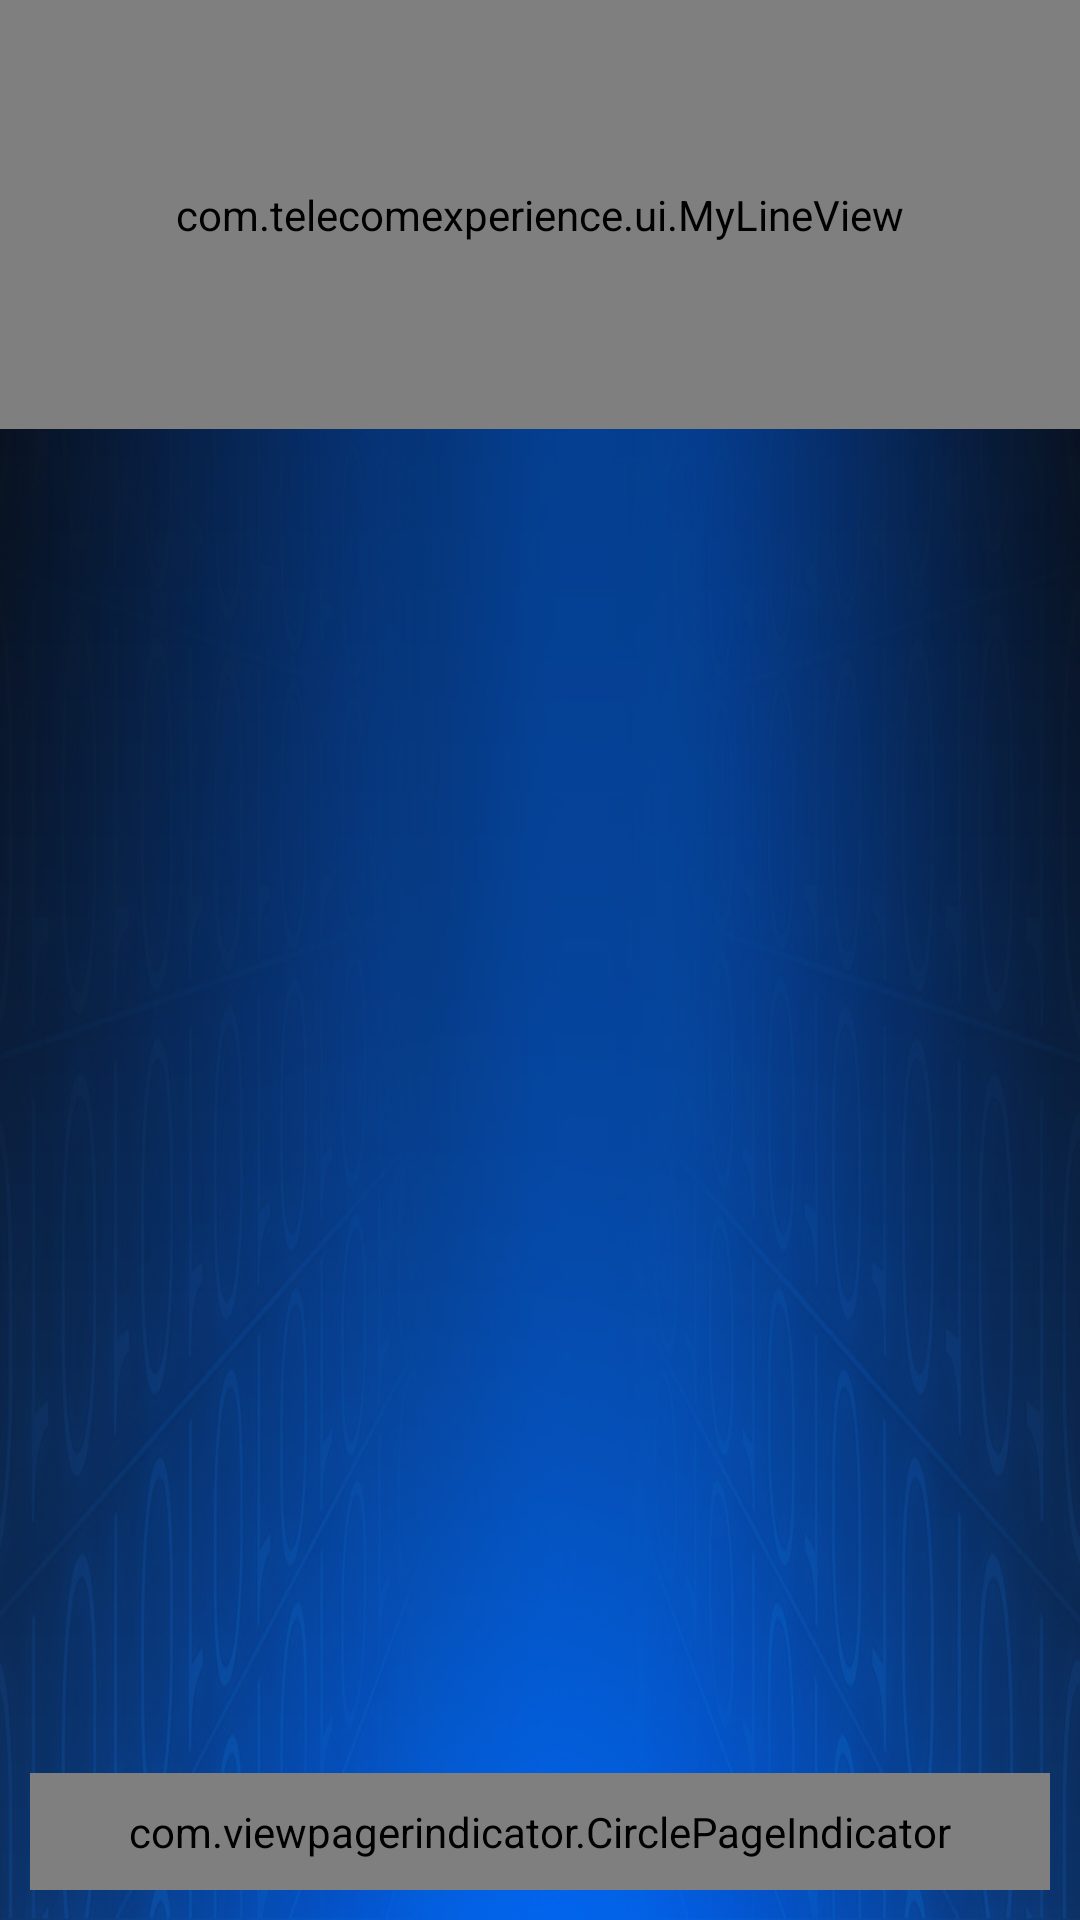

This screen was rendered from an Android layout file. Write that file and the resources it references.
<!-- AndroidManifest.xml: application theme AppTheme -->
<!-- res/layout/activity_main.xml -->
<RelativeLayout xmlns:android="http://schemas.android.com/apk/res/android"
    android:layout_width="match_parent"
    android:layout_height="wrap_content"
    android:background="@drawable/activity_bg">

    <include layout="@layout/header_layout" android:id="@+id/header_layout"/>
	
    <LinearLayout
        android:layout_width="fill_parent"
        android:layout_height="fill_parent"
        android:layout_below="@+id/header_layout"
        android:orientation="vertical"
        android:padding="10dip" >
		
		<LinearLayout 
		    android:layout_width="fill_parent"
		    android:orientation="vertical"
		    android:id="@+id/layout_search"
		    android:visibility="gone"
		    android:layout_height="wrap_content" >
		    <RelativeLayout 
		        android:layout_width="fill_parent"
		        android:background="@drawable/edit_bg"
		    	android:layout_height="wrap_content">
		    	<EditText 
		    	    android:id="@+id/edit_search"
		    	    android:layout_width="fill_parent"
		    	    android:layout_toLeftOf="@+id/search"
		    	    style="@style/title_btn"
		    	    android:paddingLeft="40dip"
		    	    android:singleLine="true"
		    	    android:maxLength="70"
		    	    android:paddingRight="40dip"
		    	    android:hint="输入你想要的游戏或应用"
		    	    android:layout_centerVertical="true"		    	    
		    		android:layout_height="wrap_content" />
		    	<ImageButton 
		    	    android:id="@+id/btn_search"
		    	    android:background="@drawable/btn_search_bg"
		    	    android:layout_alignParentRight="true"
		    	    android:layout_width="wrap_content"
		    		android:layout_height="wrap_content"/>    
		    </RelativeLayout>
		    <TextView
		        android:text="热门搜索："
		        style="@style/title_btn"		        
		        android:layout_marginBottom="5dip"
		        android:layout_marginLeft="10dip"
		        android:layout_width="fill_parent"
		    	android:layout_height="wrap_content" />
		</LinearLayout>
        <android.support.v4.view.ViewPager
            android:id="@+id/pager"
            android:layout_width="fill_parent"
            android:layout_gravity="center_vertical"
            android:layout_height="0dp"
            android:layout_weight="1" />

        <com.viewpagerindicator.CirclePageIndicator
            android:id="@+id/indicator"
            android:layout_width="fill_parent"
            android:layout_height="wrap_content"
            android:padding="10dip" />
    </LinearLayout>

</RelativeLayout>
<!-- res/layout/header_layout.xml (included above) -->
<?xml version="1.0" encoding="utf-8"?>
<RelativeLayout xmlns:android="http://schemas.android.com/apk/res/android"
    android:id="@+id/header_layout"
    android:layout_width="fill_parent"
    android:layout_height="wrap_content" >

    <LinearLayout
        android:id="@+id/header_layout_left"
        android:layout_width="wrap_content"
        android:layout_height="wrap_content"
        android:layout_alignParentLeft="true"
        android:orientation="horizontal"
        >

        <ImageButton
            android:id="@+id/header_img_wifi"
            android:layout_marginTop="5dip"
            android:layout_width="wrap_content"
            android:layout_height="wrap_content"
            android:layout_marginRight="10dip"
            android:background="@drawable/bt_wifi_bg" />

        <ImageView
            android:layout_marginTop="15dip"
            android:id="@+id/header_img_left_logo"
            android:layout_width="wrap_content"
            android:layout_height="wrap_content"
            android:background="@drawable/header_left_bg" />
    </LinearLayout>

    <Button
        android:id="@+id/text_title"
        style="@style/title_btn"
        android:layout_width="wrap_content"
        android:layout_height="wrap_content"
        android:layout_marginBottom="30dip"
        android:layout_marginLeft="10dip"
        android:layout_below="@+id/header_layout_left"
        android:background="@drawable/title_bg"
        android:text="应用  Software" />

    <LinearLayout
        android:id="@+id/header_layout_center"
        android:layout_width="wrap_content"
        android:layout_height="wrap_content"
        android:layout_toLeftOf="@+id/header_layout_right"
        android:layout_toRightOf="@+id/header_layout_left"
        android:orientation="horizontal"
        android:paddingBottom="10dip"
        android:paddingTop="10dip" >

        <RelativeLayout
            android:id="@+id/header_layout_home"
            android:layout_width="wrap_content"
            android:layout_height="wrap_content"
            android:layout_weight="1"
            android:layout_marginRight="10dip" >

            <Button
                android:id="@+id/btn_item_one"
                style="@style/header_title_btn"
                android:layout_width="wrap_content"
                android:layout_height="wrap_content"
                android:layout_centerInParent="true"
                android:layout_margin="3dip"
                android:drawableTop="@drawable/bt_home_bg"
                android:gravity="center_horizontal"
                android:text="主页 Home" />
        </RelativeLayout>

        <RelativeLayout
            android:layout_width="wrap_content"
             android:layout_weight="1"
            android:layout_height="wrap_content"
            android:layout_marginRight="10dip" >

            <Button
                android:id="@+id/btn_item_two"
                style="@style/header_title_btn"
                android:layout_width="wrap_content"
                android:layout_height="wrap_content"
                android:layout_centerInParent="true"
                android:layout_margin="3dip"
                android:drawableTop="@drawable/bt_app_bg"
                android:gravity="center_horizontal"
                android:text="应用 Software" />
        </RelativeLayout>

        <RelativeLayout
             android:layout_weight="1"
            android:layout_width="wrap_content"
            android:layout_height="wrap_content"
            android:layout_marginRight="10dip" >

            <Button
                android:id="@+id/btn_item_three"
                style="@style/header_title_btn"
                android:layout_width="wrap_content"
                android:layout_height="wrap_content"
                android:layout_centerInParent="true"
                android:layout_margin="3dip"
                android:drawableTop="@drawable/bt_game_bg"
                android:gravity="center_horizontal"
                android:text="游戏 Game" />
        </RelativeLayout>

        <RelativeLayout
            android:id="@+id/header_layout_search"
            android:layout_width="wrap_content"
             android:layout_weight="1"
            android:layout_height="wrap_content" >

            <Button
                android:id="@+id/btn_item_four"
                style="@style/header_title_btn"
                android:layout_width="wrap_content"
                android:layout_height="wrap_content"
                android:layout_centerInParent="true"
                android:layout_margin="3dip"
                android:drawableTop="@drawable/bt_search_bg"
                android:gravity="center_horizontal"
                android:text="搜索 Search" />
        </RelativeLayout>
    </LinearLayout>

    <LinearLayout
        android:id="@+id/header_layout_right"
        android:layout_width="wrap_content"
        android:layout_height="wrap_content"
        android:layout_alignParentRight="true"
        android:paddingTop="10dip" >

        <ImageView
            android:layout_width="wrap_content"
            android:layout_height="wrap_content"
            android:layout_marginRight="5dip"
            android:background="@drawable/header_right_bg" />
    </LinearLayout>

    <com.telecomexperience.ui.MyLineView
        android:id="@+id/header_view_bg"
        android:layout_width="fill_parent"
        android:layout_height="wrap_content"
        android:layout_alignBottom="@+id/header_layout_center"
        android:layout_alignParentTop="true" />

</RelativeLayout>
<!-- resources referenced by this layout -->
<resources>
  <!-- drawable bt_app_bg (drawable-hdpi) -->
  ﻿<?xml version="1.0" encoding="utf-8"?>
  <selector xmlns:android="http://schemas.android.com/apk/res/android">
  	<item android:state_focused="true" android:state_pressed="true"
  		android:drawable="@drawable/bt_app_over" />
  	<item android:state_focused="false" android:state_pressed="true"
  		android:drawable="@drawable/bt_app_over" />
  	<item android:state_focused="true" android:drawable="@drawable/bt_app_over" />
  	<item android:state_focused="false" android:drawable="@drawable/bt_app_normal" />
  </selector>
  <!-- drawable bt_game_bg (drawable-hdpi) -->
  ﻿<?xml version="1.0" encoding="utf-8"?>
  <selector xmlns:android="http://schemas.android.com/apk/res/android">
  	<item android:state_focused="true" android:state_pressed="true"
  		android:drawable="@drawable/bt_game_over" />
  	<item android:state_focused="false" android:state_pressed="true"
  		android:drawable="@drawable/bt_game_over" />
  	<item android:state_focused="true" android:drawable="@drawable/bt_game_over" />
  	<item android:state_focused="false" android:drawable="@drawable/bt_game_normal" />
  </selector>
  <!-- drawable bt_home_bg (drawable-hdpi) -->
  ﻿<?xml version="1.0" encoding="utf-8"?>
  <selector xmlns:android="http://schemas.android.com/apk/res/android">
  	<item android:state_focused="true" android:state_pressed="true"
  		android:drawable="@drawable/bt_home_over" />
  	<item android:state_focused="false" android:state_pressed="true"
  		android:drawable="@drawable/bt_home_over" />
  	<item android:state_focused="true" android:drawable="@drawable/bt_home_over" />
  	<item android:state_focused="false" android:drawable="@drawable/bt_home_normal" />
  </selector>
  <!-- drawable bt_search_bg (drawable-hdpi) -->
  ﻿<?xml version="1.0" encoding="utf-8"?>
  <selector xmlns:android="http://schemas.android.com/apk/res/android">
  	<item android:state_focused="true" android:state_pressed="true"
  		android:drawable="@drawable/bt_search_over" />
  	<item android:state_focused="false" android:state_pressed="true"
  		android:drawable="@drawable/bt_search_over" />
  	<item android:state_focused="true" android:drawable="@drawable/bt_search_over" />
  	<item android:state_focused="false" android:drawable="@drawable/bt_search_normal" />
  </selector>
  <!-- drawable bt_wifi_bg (drawable-hdpi) -->
  ﻿<?xml version="1.0" encoding="utf-8"?>
  <selector xmlns:android="http://schemas.android.com/apk/res/android">
  	<item android:state_focused="true" android:state_pressed="true"
  		android:drawable="@drawable/bt_wifi_over" />
  	<item android:state_focused="false" android:state_pressed="true"
  		android:drawable="@drawable/bt_wifi_over" />
  	<item android:state_focused="true" android:drawable="@drawable/bt_wifi_over" />
  	<item android:state_focused="false" android:drawable="@drawable/bt_wifi_normal" />
  </selector>
  <!-- drawable btn_search_bg (drawable-hdpi) -->
  ﻿<?xml version="1.0" encoding="utf-8"?>
  <selector xmlns:android="http://schemas.android.com/apk/res/android">
  	<item android:state_focused="true" android:state_pressed="true"
  		android:drawable="@drawable/btn_search_over" />
  	<item android:state_focused="false" android:state_pressed="true"
  		android:drawable="@drawable/btn_search_over" />
  	<item android:state_focused="true" android:drawable="@drawable/btn_search_over" />
  	<item android:state_focused="false" android:drawable="@drawable/btn_search_normal" />
  </selector>
  <style name="header_title_btn">
          <item name="android:background">@null</item>
          <item name="android:textSize">18sp</item>
          <item name="android:textColor">@color/title_text_color</item>
      </style>
  <style name="title_btn">
          <item name="android:background">@null</item>
          <item name="android:textSize">24sp</item>
          <item name="android:textColor">@color/title_text_color</item>
      </style>
  <style name="AppTheme" parent="AppBaseTheme">
          
      </style>
  <style name="AppBaseTheme" parent="android:Theme.NoTitleBar">
          
      </style>
</resources>
